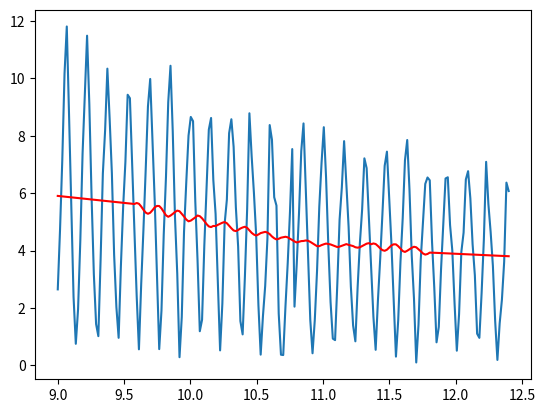

This chart was generated by the following Python code:
import numpy as np
from scipy.signal import savgol_filter
import matplotlib.pyplot as plt

# Noisy data
y = np.array([-5715.75, -5592.3 , -5548.33, -5638.97, -5586.43, -5703.21,
       -5660.6 , -5714.96, -5637.59, -5599.72, -5631.14, -5684.31,
       -5586.08, -5617.43, -5629.58, -5530.08, -5540.53, -5475.53,
       -5505.21, -5500.96, -5500.58, -5474.65, -5462.45, -5443.82,
       -5441.77, -5463.53, -5512.18, -5395.85, -5389.87, -5432.94,
       -5366.31, -5284.45, -5176.52, -5221.89, -5182.52, -5084.92,
       -5084.3 , -4972.78, -4968.32, -4818.19, -4789.56, -4872.02,
       -4809.45, -4855.06, -4806.77, -4717.93, -4741.29, -4822.45,
       -4760.51, -4698.31, -4744.1 , -4797.08, -4777.43, -4785.02,
       -4687.61, -4820.73, -4753.5 , -4777.99, -4812.5 , -4856.53,
       -4859.69, -4905.37, -4838.71, -5058.49, -5053.58, -5057.  ,
       -5159.58, -5155.03, -5079.21, -5228.57, -5257.26, -5409.64,
       -5505.87, -5511.82, -5471.4 , -5478.47, -5530.9 , -5578.88,
       -5705.87, -5633.66, -5740.72, -5760.05, -5801.39, -5808.52,
       -5803.22, -5832.76, -5867.51, -5837.56, -5923.97, -5933.75,
       -5945.04, -5932.16, -5909.68, -5951.29, -5958.6 , -5958.07,
       -5970.75, -5931.93, -5947.53, -5956.36])
x = np.linspace(0., 6, 100)

x = [9.0, 9.017, 9.034, 9.051, 9.068, 9.085, 9.102, 9.119, 9.136, 9.153, 9.17, 9.187, 9.204, 9.221, 9.238, 9.255, 9.272, 9.289, 9.306, 9.323, 9.34, 9.357, 9.374, 9.391, 9.408, 9.425, 9.442, 9.459, 9.476, 9.493, 9.51, 9.527, 9.544, 9.561, 9.578, 9.595, 9.612, 9.629, 9.646, 9.663, 9.68, 9.697, 9.714, 9.731, 9.748, 9.765, 9.782, 
9.799, 9.816, 9.833, 9.85, 9.867, 9.884, 9.901, 9.918, 9.935, 9.952, 9.969, 9.986, 10.003, 10.02, 10.037, 10.054, 10.071, 10.088, 10.105, 10.122, 10.139, 10.156, 10.173, 10.19, 10.207, 10.224, 10.241, 10.258, 10.275, 10.292, 10.309, 10.326, 10.343, 10.36, 10.377, 10.394, 10.411, 10.428, 10.445, 10.462, 10.479, 10.496, 10.513, 10.53, 10.547, 10.564, 10.581, 10.598, 10.615, 10.632, 10.649, 10.666, 10.683, 10.7, 10.717, 10.734, 10.751, 10.768, 10.785, 10.802, 10.819, 10.836, 10.853, 10.87, 10.887, 10.904, 10.921, 10.938, 10.955, 10.972, 10.989, 11.006, 11.023, 11.04, 11.057, 11.074, 11.091, 11.108, 11.125, 11.142, 11.159, 11.176, 11.193, 11.21, 11.227, 11.244, 11.261, 11.278, 11.295, 11.312, 11.329, 11.346, 11.363, 11.38, 11.397, 11.414, 11.431, 11.448, 11.465, 11.482, 11.499, 11.516, 11.533, 11.55, 11.567, 11.584, 11.601, 11.618, 11.635, 11.652, 11.669, 11.686, 11.703, 11.72, 11.737, 11.754, 11.771, 11.788, 11.805, 11.822, 11.839, 11.856, 11.873, 11.89, 11.907, 11.924, 11.941, 
11.958, 11.975, 11.992, 12.009, 12.026, 12.043, 12.06, 12.077, 12.094, 12.111, 12.128, 12.145, 12.162, 12.179, 12.196, 12.213, 12.23, 12.247, 12.264, 12.281, 12.298, 12.315, 12.332, 12.349, 12.366, 12.383, 12.4]

y = [2.6509324178283045, 4.717219422605937, 7.14552520155161, 10.170156859446998, 11.808677210775333, 8.734509802001392, 5.500137259212465, 2.3891831126240817, 0.7552752446516745, 1.9586650917897592, 4.346945805550947, 7.378247528021457, 9.458184078891872, 11.487985346014208, 9.100748112858975, 5.86415542752428, 3.1836881291820807, 1.4428354826776142, 1.0220562061542273, 3.6890793562829653, 6.689560303418659, 8.192537374328811, 10.339796393824455, 8.61028709509172, 6.697419307589949, 3.853018989014394, 2.0373540084262856, 0.9634474287175256, 3.4718209020546125, 5.524575784806561, 7.092365532635103, 9.43039612146141, 9.309683034424863, 6.961200164864019, 4.693136986288901, 2.426290692769815, 0.5628619059630755, 2.8240101696333704, 4.736293704610537, 6.813803730169996, 9.02306949870099, 9.98046779580188, 7.846646968174858, 5.737747341431455, 3.1269748753363262, 0.5699495348882022, 1.9121913257862717, 4.560389446739138, 6.579364402085139, 9.174638521591097, 10.440442476561845, 8.15287023132517, 5.155473660514504, 3.1903548517241993, 0.28838479871752937, 1.6905677747321959, 4.653860130390872, 6.383709344044283, 8.006817603628315, 8.657513803513961, 8.51048193936814, 5.7125886050387376, 3.6576420315973617, 1.19315122746833, 1.5922006953491823, 4.173783867791457, 6.205558569201093, 8.216846550880897, 8.621689054402356, 6.457347469110662, 5.282195537823655, 2.918203338658673, 0.5259782312385314, 2.151490840170215, 4.926147203113484, 5.775589648787616, 8.091423000583086, 8.577069837773665, 7.615306993070469, 5.502304979273668, 4.144739927597216, 1.5461423806971815, 1.0832801249263555, 3.090185142853944, 5.450887683725943, 8.78521308646132, 7.287915413653191, 6.0186821998010664, 4.537017510347982, 2.1027913834935976, 0.3778589224987615, 1.7132612694208709, 2.769268023167206, 4.431635852747959, 8.3749373474704, 7.864236704417992, 5.8610038427480315, 5.570550338383817, 1.8102853069220812, 0.3749853788196388, 0.36395778615378904, 2.0652215375016234, 3.5743952494140476, 5.35452384636267, 7.538318129727495, 2.049567613647619, 3.543796998697351, 5.306492430546572, 7.46757867336556, 8.431823742803438, 6.196256711123015, 3.87086695828917, 1.5908865256189366, 0.42545165717366507, 1.5810315591521154, 3.298148491611194, 5.534248266863905, 7.05386249390887, 8.30051875552001, 6.554237124159294, 4.188176222590158, 2.205727660297653, 0.9357905148788245, 0.883609925159937, 2.8574591940342415, 5.076957606542285, 6.205884676280586, 7.815125141111697, 6.308331458706654, 4.829836793927414, 2.7509319175100613, 1.3910414438284493, 0.8420412042073917, 2.723184878128483, 4.260274868074402, 5.433243325020066, 7.214632178564721, 6.872507425601291, 5.103120959361384, 3.4113124971459343, 1.701593675734417, 0.5456455791115787, 2.2569124858399348, 3.697972077437729, 5.275682727346552, 6.956972661260043, 7.448698569606741, 5.832386705877223, 4.229630281693409, 2.2629907725906313, 0.30903423387444157, 1.5718914091112306, 3.604759057022069, 5.13043386587702, 7.146959857871551, 7.854177431977333, 6.125631014286115, 3.832852146244066, 2.3298879022271164, 0.10493584009872196, 1.41938444413344, 3.689653458643872, 5.024270129559754, 6.3245815748792, 6.548855669709025, 6.450374443653753, 4.310749604520541, 2.7083426321971307, 0.8071921646282166, 1.342497356244822, 3.349745599393379, 4.928010127643539, 6.514739643465003, 6.555917810948266, 4.8931652607784395, 4.002413643943374, 2.162222537628897, 0.5154436870269791, 1.7935897386837187, 3.95277297144454, 4.626197358841344, 6.479220666874901, 6.76941098234221, 5.82278656372635, 4.22114052105895, 3.1408184351608863, 1.1083229521096252, 0.9621802394213568, 2.5337121838578858, 4.398278251503968, 7.094233058773224, 5.625791272931282, 4.648754412915359, 3.4713271309721394, 1.5587783274403737, 0.19338540494322057, 1.4637799024093556, 2.2919536000679632, 3.611592859840087, 6.369257431099312, 6.0766321154167855]

# Smoothed data

plt.plot(x, y)



yhat = savgol_filter(y, 70, 1)
plt.plot(x, yhat, color='r')

'''
from scipy.signal import butter, filtfilt

def butter_lowpass(cutoff, fs, order=5):
    nyq = 0.5 * fs
    normal_cutoff = cutoff / nyq
    b, a = butter(order, normal_cutoff, btype='low', analog=False)
    return b, a

def butter_lowpass_filtfilt(data, cutoff, fs, order=5):
    b, a = butter_lowpass(cutoff, fs, order=order)
    y = filtfilt(b, a, data)
    return y

# pressure = data[:,1]
cutoff = 1500
fs = 50000
pressure_smooth = butter_lowpass_filtfilt(y, cutoff, fs)
plt.plot(x, pressure_smooth, color='g')
'''



plt.show()
